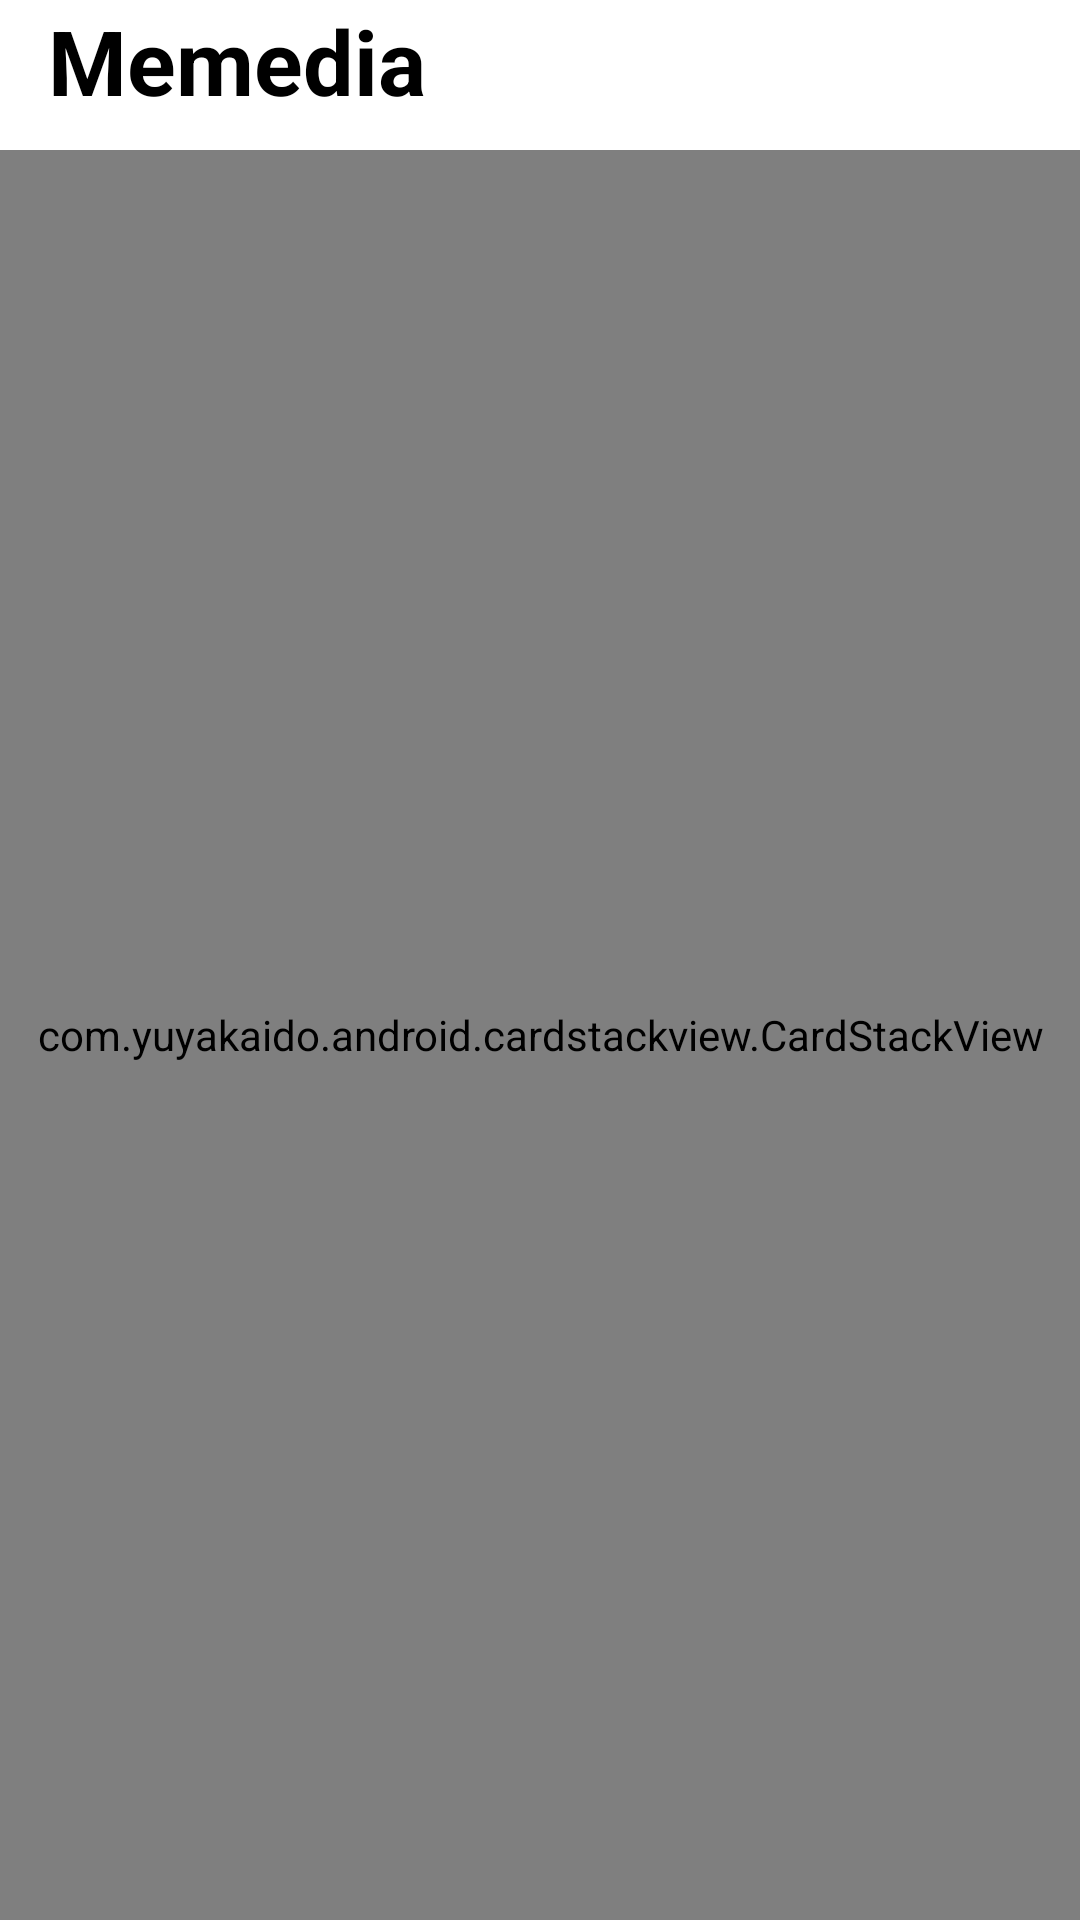

Layout XML and referenced resources for this Android screen:
<!-- AndroidManifest.xml: application theme AppTheme -->
<!-- res/layout/fragment_home.xml -->
<?xml version="1.0" encoding="utf-8"?>
<RelativeLayout
    xmlns:android="http://schemas.android.com/apk/res/android"
    xmlns:tools="http://schemas.android.com/tools"
    android:layout_width="match_parent"
    android:layout_height="match_parent"
    tools:context=".ui.home.HomeFragment">


    <com.google.android.material.appbar.AppBarLayout
        android:layout_width="match_parent"
        android:layout_height="wrap_content"
        android:id="@+id/app_bar_layout">

        <androidx.appcompat.widget.Toolbar
            android:id="@+id/home_toolbar"
            android:layout_width="match_parent"
            android:layout_height="50dp"
            android:background="@android:color/white">

            <RelativeLayout
                android:layout_width="match_parent"
                android:layout_height="wrap_content">

                <TextView
                    android:id="@+id/text_home"
                    android:layout_width="130dp"
                    android:layout_height="50dp"
                    android:layout_alignParentStart="true"
                    android:text="Memedia"
                    android:textColor="@color/colorAccent"
                    android:textSize="30sp"
                    android:textStyle="bold">

                </TextView>

                <ImageView
                    android:layout_width="wrap_content"
                    android:layout_height="28dp"
                    android:src="@drawable/ic_notifications_black_24dp"
                    android:layout_marginEnd="5dp"
                    android:layout_centerInParent="true"
                    android:layout_alignParentEnd="true">



                </ImageView>

            </RelativeLayout>


        </androidx.appcompat.widget.Toolbar>

    </com.google.android.material.appbar.AppBarLayout>

    <FrameLayout
        android:id="@+id/fragment_card_container"
        android:layout_width="match_parent"
        android:layout_height="match_parent"
        android:layout_below="@id/app_bar_layout"
        android:background="@color/colorPrimary"
        >

        <com.yuyakaido.android.cardstackview.CardStackView
            android:id="@+id/card_stack_view"
            android:layout_width="match_parent"
            android:layout_height="match_parent"
            android:clipToPadding="false"
            android:padding="8dp" />
        




        
        
        
        
    </FrameLayout>
</RelativeLayout>
<!-- resources referenced by this layout -->
<resources>
  <color name="colorAccent">#000000</color>
  <color name="colorPrimary">#FFFFFF</color>
  <style name="AppTheme" parent="Theme.MaterialComponents.Light.NoActionBar">
          
          <item name="colorPrimary">@color/colorPrimary</item>
          <item name="colorPrimaryDark">@color/colorPrimaryDark</item>
          <item name="colorSecondary">@color/colorSecondary</item>
          <item name="colorSecondaryVariant">@color/colorSecondaryVariant</item>
          <item name="colorButtonNormal">@color/colorButtonNormal</item>
          <item name="colorError">@color/colorError</item>
          <item name="colorAccent">@color/colorAccent</item>
      </style>
  <color name="colorPrimaryDark">#cccccc</color>
  <color name="colorSecondary">#03DAC5</color>
  <color name="colorSecondaryVariant">#2c2c2c</color>
  <color name="colorButtonNormal">#2962ff</color>
  <color name="colorError">#d50000</color>
</resources>
